pico-8 play session: mixed d-pad (fixed 12-tick cycle), after a click and taps of 🅾, ❎, 🅾+❎, 🅾 in the second before t = 0

[t = 1 s] mixed d-pad (1.2s cycle ×~1): → ← ↑ ↓ + 🅾/❎ taps, ~1s
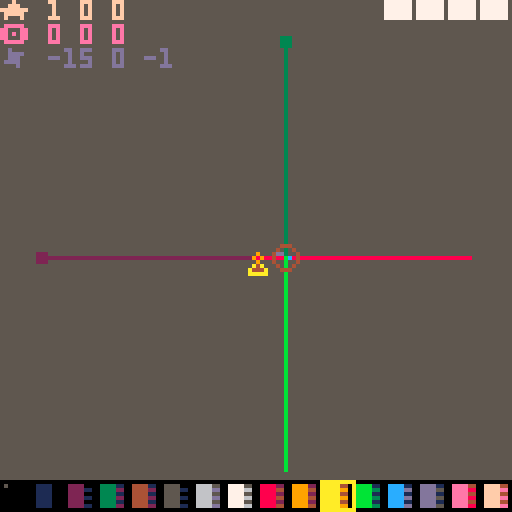
[t = 2 s] mixed d-pad (1.2s cycle ×~1): → ← ↑ ↓ + 🅾/❎ taps, ~2s
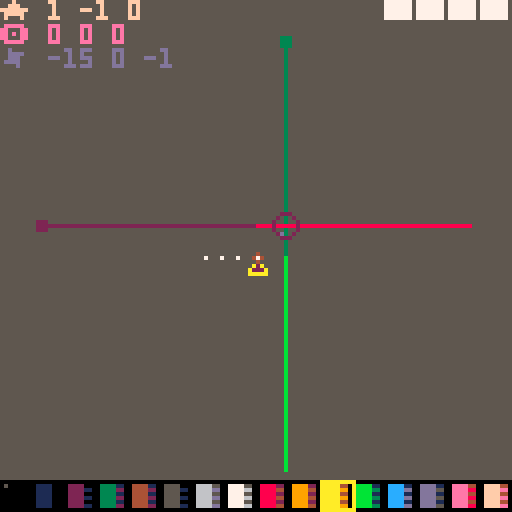
[t = 4 s] mixed d-pad (1.2s cycle ×~3): → ← ↑ ↓ + 🅾/❎ taps, ~4s
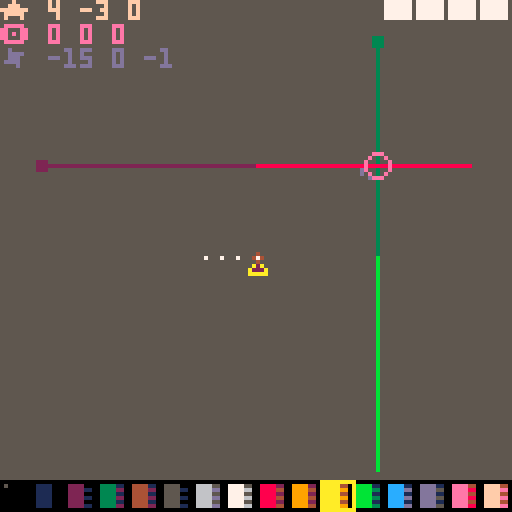
[t = 6 s] mixed d-pad (1.2s cycle ×~5): → ← ↑ ↓ + 🅾/❎ taps, ~6s
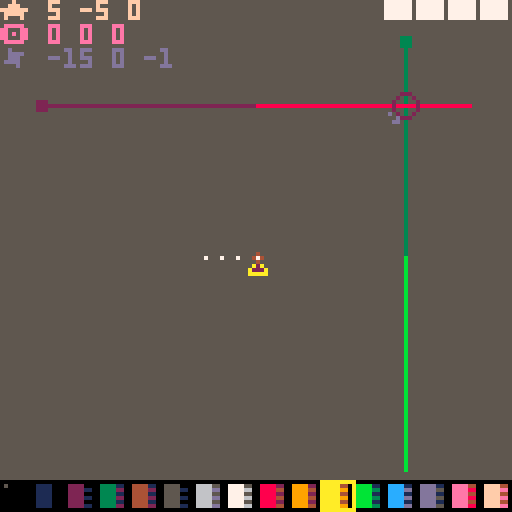

pico-8 cartridge
version 32
__lua__
--utils
function tonorm(s)
if tonum(s) then return tonum(s)
elseif s=='true' then return true
elseif s=='false' then return false
elseif s=='nil' then return nil
end
return s
end

function tohex(p,n)
p=sub(tostr(tonum(p),1),3,6)
while sub(p,1,1)=='0' do
p=sub(p,2)
end
p=join(tbfill(0,(n or 0)-#p),'')..p
return p
end


function ttoh(h,l,b)
return bor(shl(tonum(h),b),tonum(l))
end
function htot(v)
return {lshr(band(v,0xff00),8),band(v,0xff)}
end

function ttable(p)
return type(p)=='table' and p
end

function replace(s,f,r)
local a=''
while #s>0 do
local t=sub(s,1,#f)
a=a..(t~=f and sub(s,1,1) or r or '')
s=sub(s,t==f and 1+#f or 2)
end
return a
end

function htbl(ht,ri)
local t,c,k,rt,p={},0
ri,ht=ri or 0,ri and ht or replace(ht,"\n")
while ht~='' do
p,ht=sub(ht,1,1),sub(ht,2)
if p=='{' or p=='=' then
rt,ht=htbl(ht,ri+1)
if rt then
if p=='=' then
t[k]=rt[1]
else
if k then
t[k]=rt
else
add(t,rt)
end
end
end
k=nil
elseif p=='}' or p==';' then
add(t,tonorm(k))
k=nil
return t,ht
elseif p==' ' then
add(t,tonorm(k))
k=nil
else
k=(k or '')..p
end
end
add(t,tonorm(k))
return t
end

mkrs,hovk=htbl'x y w h ex ey r p'
,htbl'{x y}{x ey}{ex y}{ex ey}'
function rfmt(p)
local x,y,w,h=unpack(ttable(p) or _split(p,' ',true))
return comb(mkrs,{x,y,w,h,x+w-1,y+h-1,w/2,p})
end

function exrect(p)
local o=rfmt(p)
return cat(o,{
cont=function(x,y)
if y then
return inrng(x,o.x,o.ex) and inrng(y,o.y,o.ey)
else
return o.cont(x.x,x.y) and o.cont(x.ex,x.ey)
end
end
,hover=function(r,p)
local h
for i,v in pairs(hovk) do
h=h or o.cont(r[v[1]],r[v[2]])
end
return h or p==nil and r.hover(o,true)
end
,ud=function(p,y,w,h)
return cat(
o,rfmt((tonum(p) or not p) and {p or o.x,y or o.y,w or o.w,h or o.h} or p
))
end
,rs=function(col,f)
local c=o.cam
f=(f or rect)(o.x-c.x,o.y-c.y,o.ex-c.x,o.ey-c.y,col)
return o
end
,rf=function(col)
return o.rs(col,rectfill)
end
,cs=function(col,f)
(f or circ)(o.x+o.r-o.cam.x,o.y+o.r-o.cam.y,o.w/2,col)
return o
end
,cf=function(col)
return o.cs(col,circfill)
end
,cam={x=0,y=0}
})
end

function toc(v,p)
return flr(v/(p or 8))
end

function join(s,d)
local a=''
for i,v in pairs(s) do
a=a..v..d
end
return sub(a,1,-1-#d)
end

_split,split=split,function(str,d,dd)
if dd then
local a,str={},split(str,dd)
while str[1] do
add(a,split(deli(str,1),d))
end
return a
end
return _split(str,d or ' ',false)
end

_bc={}
function htd(b,n)
local d={}
n=n or 2
for i=1,#b,n do
add(d,tonum('0x'..(sub(b,i,i+n-1))))
end
return d
end

function slice(r,f,t)
local v={}
for i=f,t or #r do
add(v,r[i])
end
return v
end

function cat(f,s)
for k,v in pairs(s) do
if tonum(k) then
add(f,v)
else
f[k]=v
end
end
return f
end

function comb(k,p)
local a={}
for i=1,#k do
a[k[i]]=p[i]
end
return a
end

function tbfill(v,n,r)
local t={}
if r and r>0 then
n,r=r,n
end
for i=0,n-1 do
t[i]=r and tbfill(v,r) or v
end
return t
end

function ecxy(p,f)
p=ttable(p) and p.x and p or rfmt(p)
for y=p.y,p.ey do
for x=p.x,p.ex do
f(x,y,p)
end
end
end

orc=exrect'-1 -1 3 3'
function outline(t,a)
local i,j,k,l=unpack(split(a))
ecxy(orc,function(x,y)
?t,x+i,y+j,l
end)
?t,i,j,k
end

function tmap(t,f)
for i,v in pairs(t) do
t[i]=f(v,i) or t[i]
end
return t
end

function mkpal(f,t)
return comb(htd(f,1),htd(t,1))
end
function ecmkpal(v)
return tmap(v,function(v,i)
i,v=unpack(v)
return tmap(v,function(v)
return mkpal(_ENV[i],v)
end)
end)
end
function ecpalt(p)
for i,v in pairs(p) do
if v==0 then
palt(i,true)
end
end
end

function inrng(c,l,h)
return mid(c,l,h)==c
end
function amid(c,a)
return mid(c,a,-a)
end

function bmch(b,m,l)
b=band(b,m)
return l and b~=0 or b==m
end
-->8
_sck=split'nm dur prm rate cnt rm'
function scorder(fn,d,p)
local o={}
return cat(o,comb(_sck,{
fn
,tonum(d)
,p
,function(d,r,c)
local f,t=unpack(ttable(d) or split(d))
r=r or o.dur
return (t-f)/r*min(c or o.cnt,r)+f
end
,0,false
}))	
end

_scal={}
function mkscenes(keys)
local s=add(_scal,{})
return s,tmap(ttable(keys) or {keys},function(v)
local o={}
s[v]=cat(o,comb(split'ps st rm cl fi cu sh us tra ords nm',{
function(fn,d,p)
return add(o.ords,scorder(fn,d,p))
end
,function(fn,d,p)
o.cl()
return o.ps(fn,d,p)
end
,function(s)
s=s and o.fi(s) or not s and o.cu()
if s then
del(o.ords,s).rm=true
end
return s
end
,function()
local s={}
while o.ords[1] do
add(s,o.rm())
end
return s
end
,function(key)
for v in all(o.ords) do
if v.nm==key or key==v then 
return v end
end
end
,function(n)
return o.ords[n or 1]
end
,function()
local v=o.cu()
return del(o.ords,v)
end
,function(s,d,p)
p=scorder(s,d,p)
o.ords=cat({p},o.ords)
return p
end
,function(n)
local c=o.cu(n)
if c then
local n=c.cnt+1
c.cnt,c.fst,c.lst=n==0x7fff and 1 or n,n==1,inrng(c.dur,1,n)
if c.rm or c.nm and _ENV[c.nm] and _ENV[c.nm](c) or c.lst then
o.rm(c)
end
end
end
,{},v
}))
end)
end

function scenesbat(b,p)
local res={}
tmap(split(b,' ',"\n"),function(v,i)
tmap(_scal,function(o,k)
local s,m,f,d=unpack(v)
if o[s] then
add(res,o[s][m](f,d,p or {}))
end
end)
end)
return res
end
-->8
dbg_str={}
isdebug=false
function dbg(str)
add(dbg_str,str)
end

function dbg_print()
dbg_each(dbg_str,0)
dbg_str={}
end

function dbg_each(tbl)
local c=0
tmap(tbl,function(str,i)
	if ttable(str) then	dbg_each(str)
	else
 	?str,0,(i-1)*6,15-(c%16)
//		p=p+#(tostr(str)..'')+1
		c+=1
	end
end)
//return p
end

vdmpl={}
function vdmp(v,x)
local tstr=htbl([[
number=#;string=$;boolean=%;function=*;nil=!;
]])
tstr.table='{'
local p,s=true,''
if x==nil then x=0 color(6) cls()
else
s=join(tbfill(' ',x),'')
end
v=ttable(v) and v or {v}
for i,str in pairs(v) do
	if ttable(str) then
	 add(vdmpl,s..i..tstr[type(str)])
		vdmp(str,x+1)
	 add(vdmpl,s..'}')
 p=true
	else
		if p then
		add(vdmpl,s)
		end
 vdmpl[#vdmpl]=vdmpl[#vdmpl]..tstr[type(str)]..':'..tostr(str)..' '
	p=false
	end
end
if x==0 then

--?join(vdmpl,"\n")
tmap(vdmpl,function(v)
?v 
end)
stop()
end
end


-->8
--pelogen lowpoly editor
--@shiftalow/bitchunk
--ver 0.2.3
function _init()
menuitem(1,'play',function(v,i)

scenesbat[[
d st sc_d 0
k st sc_k 0
]]
end)
menuitem(2,'load',function(v,i)
scenesbat([[
d st spr_d 0
k st load_k 0
m cl
]],{t='exit form load: x',p='32 1 3 7'})
end)
menuitem(3,'save',function()
scenesbat([[
d st spr_d 0
k st save_k 0
m cl
]],{t='exit form save: x',p='32 1 13 7'})
end)
menuitem(4,'export',function(v,i)
scenesbat([[
d st spr_d 0
k st exp_k 0
m cl
]],{t='exit form export: x',p='32 1 8 7'})
end)

menuitem(5,'copy-code',function(v,i)
exportcode()
end)

btnc,btns,btrg,butrg=tbfill(0,8),{},{},{}
upsc,upscs=mkscenes(split'm k')
drsc,drscs=mkscenes(split'e d')

zoom=1
scale=1/zoom
arad=atan2(1/3,1)

vdist=4
prsp=4
xyz=htbl[[x y z]]
rada=htbl[[{1 0 0}{0 1 0}{0 0 1}]]
vfilti=2
//1 face, 2 line, 4 vertex
vfiltp=htbl[[0x1 0x7 0x2 0x4]]
vfilt=vfiltp[vfilti]
--eface=true
rolled=true
sizc=htbl[[15=3; 6=1; 1=0; 0=-1; 10=1;]]
kmap=htbl[[{-1 0} {1 0} {0 -1} {0 1}]]
wasd=htbl[[a d w s]]
view=exrect[[64 64 128 128]]
viewb=exrect[[64 64 128 128]]
rview=exrect[[0 0 128 128]]
opos=exrect[[0 0 0 0]]
orot=exrect[[0 0 0 0]]
oang=exrect[[0 0 0 0]]
oscl=exrect[[64 64 1 1]]
lpos=exrect[[-15 0 2 0]]
lpos.z=-1
view.z=64
viewb.z=64
culr=1
plgn_load({23})
btmr=vtxs
vtxs={}

genab=htbl[[x=true;y=true;z=true;]]
gedef=htbl[[x=false;y=false;z=false;]]
lsc=htbl'x{0x28 0x12}y{0x3b 0x13}z{0xdc 0x1d}'
lsci={}
tmap(lsc,function(v,i)
tmap(v,function(v)
lsci[v]=i
end)
end)

rfpt={}
rfp=tmap(split('8 9 10 11 12 13 14 15'),function(i)
local f=0
ecxy('0 0 4 4',function(x,y)
f+=shl(sget(x+i%16*8,y+toc(i%16,16)*8)~=0 and 1 or 0,12-y*4+3-x)
end)
add(rfpt,f+0.8)
return f
end)

spid=0
cvtxs={}
cvtx=0
vtxs={}
vtxsb={}
vcol=10
bgcol=5
opos.z=0
oposb=cat({},opos)
orot.z=0
orotb=cat({},orot)
oang.z=0
rview.z=0
ldps=3
vtxsl=1
vtxslb=1
vtxsll=0
vtxslf=1
dblwait=0

rothlf=32
rotful=64
scsize=128

tliw=0
llcnt=0
llpat=htbl[[
{0 3 ████}
{0 2 ░███}
{0 1 ░░██}
{0 0 ░░░█}
{3 3 █░░░}
{2 3 ██░░}
{1 3 ███░}
{1 2 ░██░}
]]
lfrom,lto,lltxt=unpack(llpat[llcnt+1])
--{2 2 ░░█░}
--{1 1 ░█░░}
--{0 0 █░░░}
--{0 1 ██░░}
--{1 2 ░██░}
--llen=4
--llst=0
--ffnc=rectfill
textured=nil
txrx=16
txry=0

floor=1

minpos=-7

mo=getmouse()
dragstart(opos,1)
dragstart(view,1)
dragstart(orot,1)
dragstart(lpos,1)


local obj={}
obj.rt=orot
obj.vt=vtxs

--clickp={}
--ecxy('-8 0 16 1',function(z)
--ecxy('-8 -8 16 16',function(x,y)
--add(clickp,{x,y,z})
--end)
--end)

cpals=0
cpalid=16
--cpalid=17
function lpal_i(i)
palx=i%16*8
paly=flr(i/16)*8
lpal=tbfill(0,16)
ecxy('0 0 2 1',function(c,r)
ecxy('0 0 4 8',function(x,y)
lpal[y+c*8]+=shl(sget(x+c*4+palx,y+paly),12-x*4)
end)
end)
end
lpal_i(cpalid)

scenesbat[[
d st def_d 0
k st edt_k 0
m st def_k 0
]]

--cubr=tbfill(6,3,3,3)
cubr=tbfill(tbfill(tbfill(6,3),3),3)
tmap(htbl[[
{{0 0 0}{0 0 0}{0 0 0}}
{{0 0 0}{0 15 0}{0 0 0}}
{{0 0 0}{0 0 0}{0 0 0}}
]],function(v,z)
tmap(v,function(v,y)
tmap(v,function(v,x)
cubr[z-1][y-1][x-1]=v
end)
end)
end)

--0:1
--1:
function def_d(o)
if not inrng(mo.x,8,120) or not inrng(mo.y,8,104) or xtzr or ytzr then
cls(lshr(lpal[bgcol],4))
clip(8,8,112,104)
rectfill(0,0,127,127,bgcol)
clip()
else
cls(bgcol)
end
local p=0

rectfill(64,64,64,64,7)
rfp,rfpt=rfpt,rfp
pal(0,lshr(lpal[bgcol],4))
textured=floor==2
objdraw(objrot({vt=btmr}))
textured=false
rfpt,rfp=rfp,rfpt
pal()

--base params
local msk=0xffff
local qv=vradq({orot.x,orot.y,orot.z},1/128)
--local qv=vradq({rview.x,rview.y,rview.z,orot.x,orot.y,orot.z},1/128)
local zr=8*64+prsp
local wz=view.z+prsp

--**draw glid**
fillp(0xcc33.8)
--clickp={x={},y={},z={}}

local c=genab.z and 13 or 6
if genab.x then
for i=max(opos.y-2,minpos),min(opos.y+2,7) do
local x=0
local y=genab.z and opos.y or i
local z=genab.z and i-opos.y+opos.z or opos.z
--line(unpack({line3(7+x,y,z,minpos+x,y,z,qv,c)},5))
end
end
if genab.y then
for i=max(opos.x-2,minpos),min(opos.x+2,7) do
local x=genab.z and opos.x or i
local y=0
local z=genab.z and i-opos.x+opos.z or opos.z
--line(unpack({line3(x,7+y,z,x,minpos+y,z,qv,c)},5))
end
end
if genab.z then
local st=genab.x and opos.x or opos.y
for i=max(st-2,minpos),min(st+2,7) do
local x=genab.x and i or opos.x
local y=genab.y and i or opos.y
local z=genab.x and 0 or 0
--line(unpack({line3(x,y,7+z,x,y,minpos+z,qv,c)},5))
end
end

local lx1={line3(7,opos.y,opos.z,0,opos.y,opos.z,qv,lsc.x[1])}
local lx2={line3(minpos,opos.y,opos.z,0,opos.y,opos.z,qv,lsc.x[2])}
local ly1={line3(opos.x,7,opos.z,opos.x,0,opos.z,qv,lsc.y[1])}
local ly2={line3(opos.x,minpos,opos.z,opos.x,0,opos.z,qv,lsc.y[2])}
local lz1={line3(opos.x,opos.y,7,opos.x,opos.y,0,qv,lsc.z[1])}
local lz2={line3(opos.x,opos.y,minpos,opos.x,opos.y,0,qv,lsc.z[2])}
local lo={line3(0,0,0,0,0,0,qv,0x100)}
local x1,y1,z1=lpos.x+64,lpos.y+64,lpos.z

local cuv=min(#vtxs,vtxsl)
--**line draw mode*
--local vs,vt=objdraw({vt=vtxs})
local vs,vt=objrot({vt=vtxs})
local pv={{x1,y1,z1,7},lo,lx2,ly2,lz2,lx1,ly1,lz1}
local filv,ctri={},{}
cvtxs={}
cvtx=0
--stop()
--vdmp(pv)
--local pv=bmch(vfilt,1)
local pv=bmch(vfilt,0)
 and cat(pv,vs)
 or {}
-- cursor(0,40)
local tcol,tcol2=toc(time()*20,4)%4*4,toc(time()*20,4)%2*4
tmap(pv,function(v,i)
v.s=v[3]
end)
quicksort(pv,1,#pv)

tmap(pv,function(v,i)

if v[4]==0x100 and bmch(vfilt,3,1) then
objdraw(vs,vt)
--objdraw(vs,vt)
--rectfill(0,20,30,40,8)
elseif v.i then
local z1=zr/(view.z-v[3]+prsp)
local x1,y1=v[1]*z1+view.x,v[2]*z1+view.y
--**vertex draw**
if inrng(mo.x,x1-2,x1+2) and inrng(mo.y,y1-2,y1+2) then
cvtx=v.i
spid=5
end

fillp()
add(cvtxs,v)
if inrng(v.i,vtxsl,vtxsl+vtxsll) then
--circfill(x1,y1,2,v.i==vtxsl and lshr(lpal[v[4]],toc(time()*20,4)%4*4) or 11)
add(filv,{x1,y1,2,lshr(lpal[v.i==vtxsl and v[4] or v[4]],tcol) or 11})
end
--if v.i==#vtxs and #vtxs>1 then
--local p=vt[v.i-1]
--local z2=zr/(view.z-p[3]+prsp)
--line(x1,y1,p[1]*z2+view.x,p[2]*z2+view.y,
--(v.i<3 or v.i%2==0) and 11 or 12)
--end
if bmch(4,vfilt,1) then
circ(x1,y1,2,v.t and 12 or lshr(lpal[v[4]],tcol2))
end
if cuv==v.i and vtxsll==0 and vtxsl>#vtxs then
ctri=vtxsl&1==0
 and {v,vt[v.i-1]}
  or {vt[v.i-1],v}
end
elseif vfilt~=0x1 and #v>8 then
if genab[lsci[v[4]]] then
fillp()
else
fillp(0x36c9.8)
end
line(unpack(v,5))
--end
if v[4]<0x20 then
rectfill(v[5]-1,v[6]-1,v[5]+1,v[6]+1,v[4])
end
fillp()
elseif vfilt~=0x1 and v[4]==7 then
--lightsource?
fillp(0xebeb.8)
line(v[1],v[2],64,64,0x7)
sspr(32,0,8,8,v[1]-3,v[2]-3,z1,z1)
fillp()
end
--pre=v
end)
fillp()
tmap(filv,function(v)
local x,y,r,c=unpack(v)
circfill(x,y,r,c)
circ(x,y,r,12)
end)
v=cubr
pfnc=circ

local q,vx,vy,vz=vrolq({0,opos.x,opos.y,opos.z},qv)
local zr=zr/(view.z-vz+prsp)

if not ctri[3] then
add(ctri,{vx,vy,vz,vcol},1)
end
if vfilt~=0x1 then
if bmch(2,vfilt,1) and ctri[3] then
--local c=min(#vtxs,vtxsl)
--local p1,p2,p3={vx,vy,vz}
--,vtxs[c]
--,vtxs[c-1]
--vdmp(ctri)
local v1,v2,v3=unpack(ctri)
local x1,y1,z1=unpack(v1)
local x2,y2,z2=unpack(v2)
local x3,y3,z3=unpack(v3)
color((x2-x1)*(y3-y1)-(x3-x1)*(y2-y1)<0 and v1[4] or lshr(lpal[v1[4]],8))
fillp(((0x36c9<<>time()*8)&0xffff)+0x.8)
--fillp(0x1248.8)
line(v3[1]*zr+view.x,v3[2]*zr+view.y,v1[1]*zr+view.x,v1[2]*zr+view.y)
tmap(ctri,function(v)
line(v[1]*zr+view.x,v[2]*zr+view.y)
end)
end
fillp()
circ(vx*zr+view.x,vy*zr+view.y,sin(time())*2+4,lshr(lpal[15],tcol))
end
rectfill(0,120,127,127,0)
for x=0,15 do
fillp()
rectfill(1+x*8,121,4+x*8,126,x)
fillp(0x0f0f)
rectfill(5+x*8,121,6+x*8,126,lshr(lpal[x],4))
end
fillp()
pset(1,121,5)
pal(7,vcol)
rect(vcol*8,120,vcol*8+8,127,lpal[vcol])
pal()
--local c=band(lpal[vcol],0xf)
--pal(mkpal('56dbc8$',(#vtxs<3 or vtxsl%2==1) and 'b0bb0'..c or '0cc0c'..c))
pal(15,lshr(lpal[vcol],tcol2+4))
pal(7,lshr(lpal[vcol],tcol2+8))
pal(14,lpal[vcol])
spr(spid,mo.x-3,mo.y-2)
local v=vtxs[vtxsl] or vtxs[vtxsl-1]
if v then
outline(v.i,join({mo.x,mo.y+5,14,15},' '))
end
pal()

--dbgs
dbg('★ '..join({opos.x,opos.y,opos.z},' '))
dbg('🅾️ '..join({flr(orot.x),flr(orot.y),flr(orot.z)},' '))
--dbg(join({orotb.x,orotb.y,orotb.z},' '))
--dbg(join({view.x,view.y,view.z},' '))
--dbg(join({dragst.x,dragst.y,dragst.z},' '))
--dbg(join({rview.x,rview.y,rview.z},' '))
dbg('✽ '..join({lpos.x,lpos.y,lpos.z},' '))
--dbg('o:'..join({orot.x,orot.y,orot.z},' '))
--dbg(stat(1))
?lltxt,96,0,7

end
function edt_k(o)
cat(genab,gedef)
local x,y
=cos(orot.y%rothlf/rothlf)>0
,cos(orot.x%rothlf/rothlf)>0
--=inrng(sgn(orot.x)*orot.x%64,-16,16)
--,inrng(sgn(orot.y)*orot.y%64,-16,16)
--genab.x=x and 1 or not y and -1
genab.x=x or not y
genab.y=y or not x and y
genab.z=not(genab.y and genab.x)
if keystate.x or keystate.c or keystate.z then
genab.x=keystate.x
genab.y=keystate.c
genab.z=keystate.z
end

--if mo.lut then
----**pick vertex**
--tmap(cvtxs,function(v)
--if inrng(mo.x,v[1]-1,v[1]+1) and inrng(mo.y,v[2]-1,v[2]+1) then
--vtxsl,vtxslb=v.i,vtxsl
--end
--end)
--end

if mo.lt then
dragstart(opos)
chold=true
elseif mo.lut then
chold=false
if vtxs[cvtx] and mo.x==mo.sx and mo.y==mo.sy then
cat(opos,comb(xyz,vtxs[cvtx]))
--vtxsl,vtxslb=cvtx,vtxsl
end
end

if keytrg.… then
--**undo pointer**
vtxsl,vtxslb=vtxslb,vtxsl
end
if mo.r and mo.lt and #vtxs>0 then
if keystate[' '] then

for i,v in pairs(vtxs) do
if vtxsl~=v.i and opos.x==v[1] and opos.y==v[2] and opos.z==v[3] then
vtxsl,vtxslb=v.i,vtxsl
break
--add(m,v.i)
end
end
else
local v=vtxs[min(vtxsl,#vtxs)]
opos.z=v[3]
opos.ud(v[1],v[2])
--vtxslb=vtxsl
vtxsl,vtxslb=#vtxs+1,vtxsl
vtxsll=0
end
end
--dbg(opos.sty)
if mo.r and mo.lt then
cat(orot,orotb)
end
if mo.l and mo.rt then
--**cancel cursor drag**
cat(opos,oposb)
chold=false
end

if not mo.r and mo.l and chold then
--**change edit color**
if mo.y>120 then
vcol=flr(min(mo.x/8,15))
chold=false
return
end

--**drag cursor**
if not keystate[' '] and mo.l then
scale=8
local p=tmap({dragdist(opos,orot)},function(v)
return mid(minpos,7,flr(v))
end)

--local p={dragdist(opos,orot)}
--tmap(xyz,function(v,i)
----local s=sgn(cos(orot[v]/128))
--s=genab[v] and del(p,p[1])+0.5 or opos[v]
----s=genab[v] and del(p,p[1])+0.5 or opos[v]
--opos[v]=mid(-8,7,flr(s))
--p=cat({},p)
--end)

opos.ud(genab.x and p[1] or opos.x,genab.y and p[2] or opos.y).z
=genab.z and (genab.y and p[3] or p[4]) or opos.z
scale=1

if opos.x+opos.y+opos.z~=oposb.x+oposb.y+oposb.z then
dblwait=12
end

end
end

if keytrg.★ then
vtxsll=-1
local svt,st,en=getsvt()
backvtxs()
vtxs[st],vtxs[en]=vtxs[en],vtxs[st]
vtxs[st].i=st
vtxs[en].i=en
--tmap(svt,function(vt)
--
--end)
end
if keytrg.█ then
--**select all vtx**
if vtxsl==#vtxs then
vtxsl,vtxslb=#vtxs+1,vtxsl
vtxsll=0
else
vtxsl,vtxslb=max(1,#vtxs),vtxsl
vtxsll=-max(#vtxs,1)+1
local v=vtxs[vtxsl]
if v then
opos.ud(v[1],v[2]).z=v[3]
end
end
end
--dbg(vtxsll)
if mo.r and keytrg['2'] or keytrg['"'] then
--** prev vtx **
		vtxsll=mid(vtxsll-1,#vtxs-vtxsl,-vtxsl)
 	vtxsl=mid(vtxsl,1,#vtxs)
elseif keytrg['2'] then
		vtxsl=max(vtxsl-1,1)
		vtxsll=0
end
if mo.r and keytrg['1'] or keytrg['!'] then
--** next vtx **
	vtxsll=mid(vtxsll+1,-vtxsl,#vtxs-vtxsl)
	vtxsl=mid(vtxsl,1,#vtxs)
--	vdmp({vtxsll,vtxsl})
elseif keytrg['1'] then
		vtxsl=min(vtxsl+1,#vtxs+1)
	 vtxsll=0
end

if mo.ldb then
--	local v={flr(opos.x),flr(opos.y),flr(opos.z),vcol}
-- vtxsb={}
--	tmap(vtxs,function(v)
--	add(vtxsb,cat({},v))
--	end)
backvtxs()
	
	if keystate.x then
		tmap(vtxs,function(v)
		v[2],v[3]=-v[3],v[2]
		end)
		return
	elseif keystate.c then
		tmap(vtxs,function(v)
		v[1],v[3]=-v[3],v[1]
		end)
		return
	elseif keystate.z then
		tmap(vtxs,function(v)
		v[1],v[2]=-v[2],v[1]
		end)
		return
	end
	
	local v={flr(opos.x),flr(opos.y),flr(opos.z),vcol}
	if keystate[' '] then
	vtxs=tmap(cat(cat(slice(vtxs,1,vtxsl),{v}),slice(vtxs,vtxsl+1)),function(v,i)
	v.i=i
--	v.p=vtxs[v.i-1]
	end)
	vtxsl+=1
	

	elseif vtxsll~=0 or vtxsl<=#vtxs then
	 local sv,st,en=getsvt()
		local ismv=v[1]~=vtxs[en][1] or v[2]~=vtxs[en][2] or v[3]~=vtxs[en][3]
	 tmap(sv,function(vt)
			ecxy('1 0 3 1',function(a)
			vt[a]+=v[a]-vtxs[en][a]
			end)
			vt[4]=ismv and vt[4] or vcol
	 end)
--		ecselvt(function(vt,st,en)
--		local ismv=v[1]~=vtxs[en][1] or v[2]~=vtxs[en][2] or v[3]~=vtxs[en][3]
--			ecxy('1 0 3 1',function(a)
--			vt[a]+=v[a]-vtxs[en][a]
--			end)
--			vt[4]=ismv and vt[4] or vcol
--		end)
	 
	else
	add(vtxs,v)

	v.i=#vtxs
--	v.p=vtxs[v.i-1]
	if v.i>1 then
end
	vtxsl,vtxslb=#vtxs+1,vtxsl
	vtxslf=vtxsl
	end
end
if mo.rdb then
--vtxsb={}
--tmap(vtxs,function(v)
--add(vtxsb,cat({},v))
--end)
backvtxs()

	if keystate[' '] then
	vtxs[vtxsl]=nil
	vtxsl=max(1,vtxsl-1)
	else
	del(vtxs,vtxs[vtxsl<#vtxs+1 and vtxsl or #vtxs])
	vtxs=cat({},vtxs)
	vtxsl,vtxslb=#vtxs+1,vtxsl
	vtxsll=0
	end
	tmap(vtxs,function(v,i)
	v.i=i
--	v.p=vtxs[v.i-1]
	end)
end
--cpals=(cpals+1)%3
--lpal_i(cpalid+cpals)

end

end
function def_k(o)
--input key as view control
oscl.w=1
oscl.h=1
--if o.fst then
--end

if keystate['9'] then
tliw+=0.01
elseif keystate['0'] then
tliw-=0.01
end

if not keystate.█ then
tmap(kmap,function(v,i)
if btnp(i-1) then
opos.x+=kmap[i][1]
opos.y+=kmap[i][2]
end
end)
opos.z-=(keytrg['['] and 1 or keytrg[']'] and -1 or 0)

end

spid=0

if mo.lt then
dragstart(view)
chold=true
elseif mo.lut then
chold=false
--**[cancel] drag cursor**
cat(oposb,opos)

end


--if mo.lt then
--dragstart(opos)
--dragstart(view)
--chold=true
--elseif mo.lut then
--chold=false
--end

if keystate[' '] and mo.l then
--**drag view**
--sss+=1.01
--spid=1
--local x,y=dragrot(view,{x=0,y=0,z=0})
local x,y=dragdist(view,{x=0,y=0,z=0})
view.ud(x,y)
else
--opos cursor control
end
dblwait=max(0,dblwait-1)

--local xr,yr=not inrng(mo.x,8,120),not inrng(mo.y,8,104)
--xtzr=(xtzr and not yr) or xr
--ytzr=(ytzr and not yr) or yr

if mo.rt then
xtzr,ytzr=not inrng(mo.x,8,120),not inrng(mo.y,8,104)
chold=true
cat(viewb,view)
if mo.y>120 then
bgcol=flr(min(mo.x/8,15))
chold=false
return
end

elseif mo.rut then
cat(orotb,orot)
end

if mo.r and chold then

--**rotate view**
rolled=true
spid=2
dragstart(orot)
dragstart(rview)
local y,x,zy,zx=dragrot(orot,{x=0,y=0,z=0})
--local x,y,zx,zy=dragrot(orot,{x=0,y=0,z=0})
--z=orot.z
local z=orot.z
if ytzr then
spid=3
z=zy
y=orot.y
end
if xtzr then
spid=3
z=zx
x=orot.x
end

if keystate[' '] then
--**rot z and fix rot x-y **
local zr=64/view.z
--local qv=vradq({opos.x*8,opos.y*8,opos.z*8},1/rotful)
--local q,x1,y1,z1=vrolq({0,view.x-64,view.y-64,view.z-64},qv)
local x,y=dragrot(rview,{x=0,y=0,z=0})

--lpos.ud(x,y)
rview.ud(x,y)


end
--**rot view with one axis 
if keystate.x then
x,y,z=y,orot.y,orot.z
end
if keystate.c then
x,y,z=orot.x,y,orot.z
end
if keystate.z then
x,y,z=orot.x,orot.y,x+y
end

if mo.l then

elseif not keystate[' '] then
orot.z=amid(z,32)
orot.ud(amid(x,32),amid(y,32))
end



--orot.ud(inrng(x,128,-128) and x or -sgn(x)*128
--,inrng(y,128,-128) and y or -sgn(y)*128)

--end
else
ytzr=false
xtzr=false
end

if mo.mt then
vcol=vtxs[vtxsl] and vtxs[vtxsl][4] or vcol
dragstart(lpos)
end

if mo.m then
local x,y=dragdist(lpos,{x=0,y=0,z=0})
if keystate[' '] then
lpos.z-=mo.w*2
lpos.z=x+y
else
lpos.ud(x,y)
end
end

if not mo.m then
if keystate[' '] then
spid=1

--mo.ldb=false
--mo.rdb=false
--dbg(mo.ldb)
view.z-=mo.w*4
else
--vcol=(vcol+16+mo.w)%16
opos.z=mid(opos.z+amid(mo.w,1),minpos,7)
--orot.z-=mo.w*2
end
end

if keystate['0'] then
chold=false
if mo.r then

orot.ud(0,0).z=0
rview.ud(0,0).z=0
elseif mo.l then
opos.ud(0,0).z=0
oposb.ud(0,0).z=0
elseif keystate[' '] then
view.ud(64,64).z=64
elseif mo.m then
lpos.ud(1,-5).z=-1
else
end
end

if keytrg.▥ then
vtxs,vtxsb=vtxsb,vtxs
end

if keytrg["\t"] then
vfilti=vfilti%#vfiltp+1
vfilt=vfiltp[vfilti]
--eface=not eface
end
if mo.mdb then
if keystate[' '] then
llcnt=llcnt+#llpat-1&0x7
else
llcnt=llcnt+1&0x7
end
lfrom,lto,lltxt=unpack(llpat[llcnt+1])

--obj.rt=orot
--obj.vt=vtxs

end
function sc_d(o)
cls(bgcol)
orot.y+=0.5
objdraw(objrot({vt=vtxs}))
--?lltxt,96,0,7
end
function sc_k(o)
if o.fst then
oscl.w=1
oscl.h=1
end
--oscl.w=8
--oscl.h=8

--oscl.w=1+(mo.x-mo.sx)/128*8
--oscl.h=1+(mo.y-mo.sy)/128*8

if not keystate.█ then
tmap(kmap,function(v,i)
if btn(i-1) or btn(i-1,1) then
view.x-=kmap[i][1]
view.y-=kmap[i][2]
end
end)
end
if keystate.x then
scenesbat[[
d st def_d 0
k st edt_k 0
]]
return 1
end
end
function spr_d(o)
cls()
spr(0,0,0,16,16)
if keystate.z then
rectfill(0,0,127,7,1)
end
outline(o.prm.t,o.prm.p)
fillp(0xcc33)
local r=o.prm.ra or o.prm.r or {}
tmap(r.x and {r} or r,function(r,i)
r.rs(0x16)
outline(i,r.x..' '..r.y..' 0 7')
end)
fillp()
if(o.prm.cr)o.prm.cr.rs(7)

end
function exp_k(o)
if o.fst then
keytrg["\r"]=false
o.prm.ra={}
end
local i=mo.lt and #o.prm.ra+1 or #o.prm.ra
local c,s=selcell(o.prm)
o.prm.ra[i]=s or o.prm.ra[i]
del(o.prm.ra,mo.rt and o.prm.ra[#o.prm.ra])
--o.prm.r=mo.rt and {} or o.prm.r
--o.prm.cr=c or o.prm.cr

if keytrg.z then
local objs={}
tmap(o.prm.ra or {},function(r)
local ids={}
ecxy({toc(r.x),toc(r.y),toc(r.w),toc(r.h)},function(x,y)
add(ids,x+y*16)
end)
local g='--'..getgfx(r)
add(objs,g.."\n{"..join(ids,',')..'}')
end)
local u=[[
function _update()
cls()
plgn_render(1,{64,64,64},{time()*4,time()*4,time()*4},{1,1,1})
end
]]
printh("plgn_load({\n"..join(objs,",\n").."\n})\n"..u,'@clip')
--o.prm.r={}
end

if keystate.x then
scenesbat[[
d st def_d 0
k st edt_k 0
m st def_k 0
]]
return 1
end
end
function save_k(o)
if o.fst then
keytrg["\r"]=false
end
--local r=o.prm.cr

local c,s=selcell(o.prm)
--o.prm.r=s or o.prm.r
--o.prm.cr=c or o.prm.cr

if o.prm.r then
if keytrg["\r"] or keytrg.z then
poke(0x5f30,1)
local st=0x40*32
local ids={}
--local r=o.prm.r
local r=o.prm.r
ecxy({toc(r.x),toc(r.y),toc(r.w),toc(r.h)},function(x,y)
add(ids,x+y*16)
end)

local sec,seci=0,1
tmap(vtxs,function(v,i)
if ids[1] then
poke2
(ids[1]%16*4+toc(ids[1],16)*8*0x40
+(i-1)%2*2+toc((i-1)%16,2)*0x40
,bor((v[1]+8)+(v[2]+8)*16+(v[3]+8)*256,shl(v[4],12))
)
sec+=1
if sec==16 then
ids=slice(ids,2)
sec=0
end
end
end)
cstore(0,0,0x2000)

end
end
if keystate.x then
scenesbat[[
d st def_d 0
k st edt_k 0
m st def_k 0
]]
return 1
end
end
function load_k(o)
if o.fst then
--keytrg["\r"]=false
end
local c,s=selcell(o.prm)
--o.prm.r=s or o.prm.r
--o.prm.cr=c or o.prm.cr
if o.prm.r then
if keytrg["\r"] or keytrg.z then
poke(0x5f30,1)
local ids={}
local r=o.prm.r
r.ud(toc(r.x),toc(r.y),toc(r.w),toc(r.h))

ecxy({r.x,r.y,r.w,r.h},function(x,y)
add(ids,x+y*16)
end)


plgn_load(ids)
scenesbat[[
d st def_d 0
k st edt_k 0
m st def_k 0
]]
return 1
end
end
if keystate.x then
scenesbat[[
d st def_d 0
k st edt_k 0
m st def_k 0
]]
return 1
end
end



end
function _update60()
tmap(btnc,function(v,i)
btns[i]=btn(i)
v=btn(i) and v+1 or 0
butrg[i]=v<btnc[i]
btnc[i]=v
btrg[i]=v==1
end)
tl,tr,tu,td,tz,tx,te=unpack(btrg,0)
mo=getmouse()
updatekey()
--presskey=getkey()
--panholdck()
--dbg(panhold[' '])

tmap(upscs,function(v)
upsc[v].tra()
end)
end
function _draw()
tmap(drscs,function(v)
drsc[v].tra()
end)
--dbg(stat(1))
isdebug=true
--dbg(bmch(vfilt,3,1))
--dbg(vtxsl)
--dbg(vcol)
--dbg(llcnt)
dbg_print()
end

-->8
--control
mousestate,mousebtns,moky=unpack(htbl([[
{l=0;r=0;m=0;stx=0;sty=0;x=0;y=0;lh=0;rh=0;mh=0;}
{m r l}
{x y l r m w sx sy lh rh mh}
]]))

poke(0x5f2d,1)
function getmouse()
local mb=stat(34)
local mst=mousestate
local mo=comb(moky,
{stat(32)
,stat(33)
,band(mb,1)>0
,band(mb,2)>0
,band(mb,4)>0
,stat(36)
,mst.stx
,mst.sty
,mst.hl
,mst.hr
,mst.hm
})

function ambtn()
return mo.lt or mo.rt or mo.mt
end

tmap(mousebtns,function(k)
local ut,t,h=k..'ut',k..'t',k..'h'
if mo[k] then 
mst[k]+=1
mo[ut]=false
else
mo[ut]=mst[k]>0
mst[k]=0
end
mo[t]=mst[k]==1

mo[k..'db']=mo[t] and mst[h]>0
mst[h]=max(0,mst[h]-1)
if mo[t] then
mst[h]=mo[k..'db'] and 0 or 12
end

end)

if ambtn() then
mst.stx,mst.sty=mo.x,mo.y
end

mo.sx,mo.sy=mst.stx,mst.sty

mo.mv=(mo.x~=mst.x) or (mo.y~=mst.y)
mst.x,mst.y=mo.x,mo.y

return mo
end
dragst=htbl[[x=0;y=0;z=0;]]
function dragstart(vw,f)
if ambtn() or f then
vw.stx,vw.sty,vw.stz=vw.x,vw.y,vw.z
--local qv=vradq({orot.x,orot.y,orot.z},1/rotful)
--vw.stq,vw.stx,vw.sty,vw.stz=vrolq({0,vw.x,vw.y,vw.z},qv)
end
end

function dragrot(vw,rv)
--local qx,qy,qz=vradq({x=rv.x,y=rv.y,z=rv.z},1/rotful,rx,ry,rz)
local qv=vradq({rv.x,rv.y,rv.z},1/rotful)
local x,y,zx,zy=mo.x-mo.sx,mo.y-mo.sy,mo.x-mo.sx,mo.y-mo.sy
local q,x,y,zx=vrolq({0,x,y,zx},qv)
return
-- x/scsize*rotful+dragst.y
--,y/scsize*rotful+dragst.x
--,zx/scsize*rotful+dragst.z
--,zy/scsize*rotful+dragst.z
 x/scsize*rotful+vw.sty
,y/scsize*rotful+vw.stx
,zx/scsize*rotful+vw.stz
,zy/scsize*rotful+vw.stz
end

function dragdist(vw,rv)

local qv=vradq({rv.x,rv.y,rv.z},1/scsize)
local x,y,zx,zy=mo.x-mo.sx,mo.y-mo.sy
,mo.x-mo.sx
,mo.y-mo.sy
--,genab.y and mo.x-mo.sx or 0
--,genab.x and mo.y-mo.sy or 0
--local q,x,y,zx=vrolq({0,x,y,zx},qv)
--local q,x,y,zx=vrolq({0,genab.x and x or zx,genab.y and y or zy,zx},qv)

return
 x/scale+vw.stx
,y/scale+vw.sty

-- x/scale+(genab.x and vw.stx or vw.stz)
--,y/scale+(genab.y and vw.sty or vw.stz)
,zx/scale+vw.stz
,zy/scale+vw.stz

-- x/scale*rvrsa('x')+(genab.x and vw.stx or vw.stz)
--,y/scale*rvrsa('y')+(genab.y and vw.sty or vw.stz)
end
function rvrsa(a)
return sgn((a=='y' and cos or sin)((orot[a]-16)/scsize))
end

--btnstat={}
function statkeys()
local k={}
local i=0
while stat(30) do
k[stat(31)..'']=true
i+=1
end
return k
end


function updatekey()
--btnstat=statkeys()
local s=tmap(statkeys(),function(v,i)
presskey[i]=v
end)
--tmap(cat(presskey,btnstat),function(v,i)
tmap(presskey,function(v,i)
--local s=statkeys()
--tmap(s,function(v,i)
--presskey[i]=v
keytrg[i]=s[i]
panholdck(s,i)
end)
end
function getkey()
return presskey
end

presskey=''
presskey={}
panhold=0
panhold={}
keystate={}
keytrg={}


function panholdck(s,k)
k=k or ''
panhold[k]=panhold[k] or 0
panhold[k]+=min(1,panhold[k])

if s[k] then
--if s[k] then
 keystate[k]=true
 panhold[k]=panhold[k]>1 and 28 or 1
elseif panhold[k]>31 then
 keystate[k]=false
 panhold[k]=0
end
--dbg(panhold[k])
end

function selcell(prm)
--mx=17
local cr,sr=exrect'0 0 8 8'
cr.ud(toc(mo.x)*8,toc(mo.y)*8)
if mo.l then
local x,y=toc(mo.sx)*8,toc(mo.sy)*8
local reqn=toc(mx or 32767,16)+1
local w,h
=max(8,toc(mo.x+8)*8-x)
,max(8,toc(mo.y+8)*8-y)
--dbg(toc(reqn*8,h+8)*8)
--dbg(reqn)
--o.prm.r.ud(r.x,r.y
sr=exrect'0 0 0 0'.ud(x,y
--w h*w
,mid(8,w,toc(reqn*8,h)*8)
,mid(8,h,toc(reqn*8,w)*8))
--,mid(8,w,toc(reqn,toc(h+8))*8)
--,mid(8,h,toc(reqn,toc(w+8))*8))
end

prm.r=sr or prm.r
prm.cr=cr or prm.cr

return cr,sr
end


--function ecselvt(f)
-- local st=max(1,min(vtxsl+vtxsll,vtxsl))
-- local en=min(#vtxs,max(vtxsl+vtxsll,vtxsl))
--	for i=st,en do
--	f(vtxs[i],st,en)
--	end
--end

function getsvt()
local st,en,s
=max(1,min(min(vtxsl,#vtxs)+vtxsll,vtxsl))
,min(#vtxs,max(vtxsl+vtxsll,vtxsl))
,{}
for i=st,en do
add(s,vtxs[i])
end
return s,st,en
end

function backvtxs()
vtxsb={}
tmap(vtxs,function(v)
add(vtxsb,cat({},v))
end)
end
-->8
--draw code

function line3(x1,y1,z1,x2,y2,z2,qv,c,f)
local q,x1,y1,z1=vrolq({0,x1,y1,z1},qv)
local q,x2,y2,z2=vrolq({0,x2,y2,z2},qv)
local zr=64*8+prsp
local zl1=zr/(view.z-z1+prsp)
local zl2=zr/(view.z-z2+prsp)
local xl1,yl1,xl2,yl2=x1*zl1+view.x,y1*zl1+view.y,x2*zl2+view.x,y2*zl2+view.y
--if bmch(vfilt,2) then
--f=f or line
--f(x1,y1,x2,y2,c)
--end
--return x2,y2,z2,c
return x1,y1,z1,c,xl1,yl1,xl2,yl2,c
end

--todo apply to globalview localview
function vradq(v,s)
--return {radq(1*s,{rview.x*s,rview.y*s,rview.z*s})}
--return tmap(cat(v,{rview.x,rview.y,rview.z}),function(a,i)
return tmap(v,function(a,i)
i=(i-1)%3+1
return radq(a*s,normalize(rada[i][1],rada[i][2],rada[i][3]))
--return radq(a*s,{normalize(rada[i],1)})
end)

end

function vrolq(v,q)
--local rx,ry,rz=vradq(orotb,1/128)
local v1,v2,v3,v4=v[1],v[2],v[3],v[4]
for i,r in pairs(q) do
v1,v2,v3,v4=rolq(r[1],r[2],r[3],r[4],v1,v2,v3,v4)
end
return v1,v2,v3,v4
end

function getgfx(r)
local p=''
ecxy({r.x,r.y,r.w,r.h},function(x,y)
p=p..tohex(sget(x,y))
end)
return "[gfx]"..join({tohex(r.w,2),tohex(r.h,2),p},'').."[/gfx]"
end

function plgn_load(ids)
local ts={}
tmap(ids,function(v,i)
local l,t=v%16*8,toc(v,16)*8
ecxy('0 0 2 8',function(x,y)
--if peek2(l/2+(t+y)*0x40+x*2)~=0 then
x=x*4+l
y+=t
if sget(x,y)~=0 then
add(ts,{
sget(x,y)-8
,sget(x+1,y)-8
,sget(x+2,y)-8
,sget(x+3,y)
,i=#ts+1
--,p=ts[#ts]
})
else
end
end)
end)
vtxs=#ts>0 and ts or vtxs
end

function exportcode()
printh([[
--generated by pelogen
--@shiftalow/bitchunk

--**color palette for light**--
]]..getgfx(exrect({palx,paly,8,8}))..
[[

--**cut & paste to sprite sheet**--
cpalid=--sprite id as a color palette

]]
..[[rfp={]]..join(tmap(rfp,function(v)return '0x'..tohex(v)end),',')..[[}
function plgn_load(r)
lpos={normalize({1,-5,-1},1)}
vtxs={}
prspx=4
prspy=4
prspz=4
culr=1
rothlf=32
rotful=64
palx=cpalid%16*8
paly=flr(cpalid/16)*8
--xyz=split('x y z')
rada={{0,1,0},{1,0,0},{0,0,1}}
lpal={0,0,0,0,0,0,0,0,0,0,0,0,0,0,0}
lpal[0]=0
for c=0,1 do
for y=0,7 do
for x=0,3 do
lpal[y+c*8]+=shl(sget(x+c*4+palx,y+paly),12-x*4)
end
end
end
cls()
objl={}
for i,ids in pairs(r) do
local ts={}
for i,v in pairs(ids) do
local l,t=v%16*8,flr(v/16)*8
for y=0,7 do
y+=t
for x=0,1 do
x=x*4+l
if sget(x,y)~=0 then
add(ts,{
sget(x,y)-8
,sget(x+1,y)-8
,sget(x+2,y)-8
,sget(x+3,y)
,i=#ts+1
})
end
end
end
end
objl[i]=ts
end
return objl
end

--quaternion
function radq(r,v)
local s=sin(r/2)
return {cos(r/2),v[1]*s,v[2]*s,v[3]*s}
end

function qprd(r1,r2,r3,r4,q1,q2,q3,q4)
return
 q1*r1-q2*r2-q3*r3-q4*r4
,q1*r2+q2*r1+q3*r4-q4*r3
,q1*r3+q3*r1+q4*r2-q2*r4
,q1*r4+q4*r1+q2*r3-q3*r2
end

function rolq(r1,r2,r3,r4,q1,q2,q3,q4)
return qprd(r1,-r2,-r3,-r4,qprd(q1,q2,q3,q4,r1,r2,r3,r4))
end
--function rtfp(r)
--return rfp[mid(1,8,flr(r*100)-8)]
--end
function light(c,r)
local s=mid(r*3,0,3)
return band(lshr(c,flr(s)*4),0xff),rfp[mid(1,8,flr(band(s,0x.ffff)*7)+1)]
end
function dot(v1,v2)
	return v1[1]*v2[1]+v1[2]*v2[2]+v1[3]*v2[3]
end
function cross(v1,v2)
return {v1[2]*v2[3]-v1[3]*v2[2],v1[3]*v2[1]-v1[1]*v2[3],v1[1]*v2[2]-v1[2]*v2[1]}
end
function normalize(v,s)
local l=s/sqrt(v[1]*v[1]+v[2]*v[2]+v[3]*v[3])
return v[1]*l,v[2]*l,v[3]*l
end


gvtx={}
//**
//* m:int model_id
//* v:vecter pos
//* r:vectrr rot
//**/
function plgn_render(m,v,r,s)
local zr=8*64+prspx
local vt={}
local tr={}
local vs={}
local wx,wy,wz=v[1],v[2],v[3]
local r={r[1],r[2],r[3]}
local ra=1/rotful

local q={}
for i,v in pairs(r) do
add(q,radq(v*ra,rada[i]))
end
--local vs=gvtx[o.t] or {}
local vs={}

if #vs==0 then
for i,v in pairs(objl[m]) do
local v1,v2,v3,v4=0,v[1],v[2],v[3]
for i,r in pairs(q) do
v1,v2,v3,v4=rolq(r[1],r[2],r[3],r[4],v1,v2,v3,v4)
end
v={
v2*s[1]
,v3*s[2]
,v4*s[3],v[4]
,i=i
}
vt[v.i]=v
add(vs,v)
end
for i,v in pairs(vs) do
v.s=i>2 and v[3]+vs[i-1][3]+vs[i-2][3] or 0
end
quicksort(vs,1,#vs)
for i,v in pairs(vs) do
	if v.i>2 then
	local c=v[4]
	local v1,v2,v3
		if band(v.i,1)==1 then
		v1,v2,v3=vt[v.i-2],vt[v.i-1],v
		else
		v1,v2,v3=v,vt[v.i-1],vt[v.i-2]
		end
	
	local x1,y1,z1=v1[1],v1[2],v1[3]
	local x2,y2,z2=v2[1],v2[2],v2[3]
	local x3,y3,z3=v3[1],v3[2],v3[3]
	local c,fp=light(
	lpal[c]
	,dot
	(lpos
	,{normalize(cross({normalize({x1-x3,y1-y3,z1-z3},1)},{normalize({x2-x3,y2-y3,z2-z3},1)}),1)}
	))
	
	local cull=((x2-x1)*(y3-y1)-(x3-x1)*(y2-y1)<=0 and culr or bnot(culr))>0
	vs[i]={x1,y1,z1,x2,y2,z2,x3,y3,z3,c,fp,cull}
	end
end
	gvtx[m]=vs
end--not same obj

for i,v in pairs(vs) do

if v[11] and v[12] then
local z1,z2,z3
=zr/(wz-v[3]+prspx)
,zr/(wz-v[6]+prspy)
,zr/(wz-v[9]+prspz)
pelogen_tri
({v[1]*z1+wx,v[2]*z1+wy}
,{v[4]*z2+wx,v[5]*z2+wy}
,{v[7]*z3+wx,v[8]*z3+wy}
,v[10],v[11])
end
end
return vs
end

--sort
function vtopsort(v1,v2,v3)
if(v1[2]<v2[2]) v1,v2=v2,v1
if(v2[2]<v3[2]) v2,v3=v3,v2
if(v3[2]<v1[2]) v3,v1=v1,v3
return v1[1],v1[2],v1[3]
end

function quicksort(v,s,e)
local i,p
if(s>=e)return
p=s

for i=s+1,e do
if v[i].s<v[s].s then
p+=1
v[p],v[i]=v[i],v[p]
end
end
v[s],v[p]=v[p],v[s]

quicksort(v,s,p-1)
quicksort(v,p+1,e)
end

--trifill
--@shiftalow/bitchunk
function pelogen_tri(v1,v2,v3,col,fp)
color(col)
fillp(fp)
if(v1[2]>v2[2]) v1,v2=v2,v1
if(v1[2]>v3[2]) v1,v3=v3,v1
if(v2[2]>v3[2]) v3,v2=v2,v3
local l,c,r,t,m,b=v1[1],v2[1],v3[1],flr(v1[2]),flr(v2[2]),v3[2]
local i,j,k=(c-l)/(m-t),(r-l)/(b-t),(r-c)/(b-m)
r=l
for t=t,m-1 do
rectfill(l,t,r,t)
r+=j
l+=i
end
for m=m,b-1 do
rectfill(c,m,r,m)
r+=j
c+=k
end
end
]],"@clip")
end
-->8
--for 3d render

--sort	
function quicksort(v,s,e)
if(s>=e)return
local p=s
for i=s+1,e do
if v[i].s<v[s].s then
p+=1
v[p],v[i]=v[i],v[p]
end
end
v[s],v[p]=v[p],v[s]
quicksort(v,s,p-1)
quicksort(v,p+1,e)
end

--quaternion
function radq(r,v)
--r (rad) rotation
--with vector v as the rotation axis
local s=sin(r)
return {cos(r),v[1]*s,v[2]*s,v[3]*s}
end


function qprd(r1,r2,r3,r4,q1,q2,q3,q4)
return
 q1*r1-q2*r2-q3*r3-q4*r4
,q1*r2+q2*r1+q3*r4-q4*r3
,q1*r3+q3*r1+q4*r2-q2*r4
,q1*r4+q4*r1+q2*r3-q3*r2
end
function rolq(r1,r2,r3,r4,q1,q2,q3,q4)
return qprd(r1,-r2,-r3,-r4,qprd(q1,q2,q3,q4,r1,r2,r3,r4))
end
--function rtfp(r)
--return rfp[mid(1,8,flr(r*100)-8)]
--end
function light(c,r)
local s=mid(r*4,lfrom,lto)
return c>>>flr(s)*4&0xff,rfp[mid(1,8,flr((s&0x.ffff)*7)+1)]
--return band(lshr(c,flr(s)*4),0xff),rfp[mid(1,8,flr(band(s,0x.ffff)*7)+1)]
end

function dot(v1,v2)
	return v1[1]*v2[1]+v1[2]*v2[2]+v1[3]*v2[3]
end

function cross(v1,v2)
return v1[2]*v2[3]-v1[3]*v2[2],v1[3]*v2[1]-v1[1]*v2[3],v1[1]*v2[2]-v1[2]*v2[1]
end
--
--function normalize(v,s)
--local l=s/sqrt(v[1]*v[1]+v[2]*v[2]+v[3]*v[3])
--return {v[1]*l,v[2]*l,v[3]*l}
--end
function normalize(x,y,z)
local l=1/sqrt(x*x+y*y+z*z)
return {x*l,y*l,z*l}
end

--function cull(x1,y1,x2,y2,x3,y3,i)
--return (x2-x1)*(y3-y1)-(x3-x1)*(y2-y1)<0 and i or bnot(i)
--end

function objrot(o)
--local zr=64/view.z
local zr=1
local vt={}
local tr={}
local vs={}
--local qv=vradq({orot.x,orot.y,orot.z,rview.x,rview.y,rview.z},1/128)
local qv=vradq({orot.x,orot.y,orot.z},1/128)
local vtx=o.vt
local orot=o.rt
vs=tmap(cat({},vtx),function(v,i)
local q,vx,vy,vz=vrolq({0,v[1],v[2],v[3]},qv)

v=cat({},{
vx*zr*oscl.w
,vy*zr*oscl.h
,vz*zr,v[4]
,i=i
})
vt[v.i]=v
return v
end)

--return vs,vt
return vs,vt
end
--function objdraw(o)
function objdraw(vs,vt)
tmap(rolled and vs or {},function(v,i)
v.s=i>2 and v[3]+vs[i-1][3]+vs[i-2][3] or v[3]
--v.s=v[3]
end)
quicksort(vs,1,#vs)
--local lp={normalize({lpos.x,lpos.y,lpos.z},1)}
--local lp={normalize({lpos.x,lpos.y,lpos.z},1)}
local lp=normalize(lpos.x,lpos.y,lpos.z)
local sl=vtxsl
local zr=1
local vi,pr,pl=view,prsp,lpal
local tcol=toc(time()*20,4)%4*4
--local tcol2=toc(time()*20,4)%2*4
--stop(join({lp,lp2,lp3},' '))
--tmap(vs,function(v,i)
--for i,v in pairs(vs) do
for i=1,#vs do 
v=vs[i]
if v.i>2 then
--local c=v[4]
local v1,v2,v3=v,vt[v.i-1],vt[v.i-2]
if v.i&1==1 then
v1,v3=v3,v1
--v1,v2,v3=vt[v.i-2],vt[v.i-1],v
end
--vdmp(pl)
local x1,y1,z1=v1[1],v1[2],v1[3]
local x2,y2,z2=v2[1],v2[2],v2[3]
local x3,y3,z3=v3[1],v3[2],v3[3]
local c,fp
if sl==v.i then
c,fp=unpack({pl[v[4]]>>>tcol,0})
else
c,fp=light(
pl[v[4]]
,dot(
lp
,normalize(cross(
normalize(x1-x3,y1-y3,z1-z3)
,normalize(x2-x3,y2-y3,z2-z3)
))
))
end
--local c,fp=unpack({v[4],0})

--,{normalize(
--cross(
--{normalize({x1-x3,y1-y3,z1-z3},1)}
--,{normalize({x2-x3,y2-y3,z2-z3},1)}
--),1)}
--))

--local cull=((x2-x1)*(y3-y1)-(x3-x1)*(y2-y1)<0 and culr or ~culr)>0
local cull=(x2-x1)*(y3-y1)-(x3-x1)*(y2-y1)<0
if cull then
if fp then
zr=8*64+pr
local z1,z2,z3
=zr/(vi.z-z1+pr)
,zr/(vi.z-z2+pr)
,zr/(vi.z-z3+pr)
if bmch(vfilt,1) then
pelogen_tri
(x1*z1+vi.x
,y1*z1+vi.y
,x2*z2+vi.x
,y2*z2+vi.y
,x3*z3+vi.x
,y3*z3+vi.y
,c,fp)
else
line(x1*z1+vi.x
,y1*z1+vi.y
,x2*z2+vi.x
,y2*z2+vi.y,c)
line(x3*z3+vi.x
,y3*z3+vi.y)
line(x1*z1+vi.x
,y1*z1+vi.y)
end
end
end
end
end


end
-->8
--trifill

--function pelogen_sort(v1,v2,v3,v)
--if(v1[v]>v2[v]) v1,v2=v2,v1
--if(v1[v]>v3[v]) v1,v3=v3,v1
--if(v2[v]>v3[v]) v3,v2=v2,v3
--return flr(v1[1]),flr(v2[1]),v3[1],flr(v1[2]),flr(v2[2]),v3[2]
--end
----function pelogen_tri(v1,v2,v3,col,fp)
--function pelogen_tri(v1,v2,v3,col)
--color(col)
----fillp(fp)
--
----local f=textured and tline or rect
--local l,c,r,t,m,b=pelogen_sort(v1,v2,v3,2)
--if abs(r-l)>abs(b-t) then
--v1,v2,v3=l,t,0
--
--local j=(r-l)/(b-t)
--while t~=b do
--local i=(c-l)/(m-t)
--if(t<0) t,l,v1,v3=0,l-i*t,v1-j*(t-v3),m
--for t=t,min(m-1,127) do
--rectfill(l,t,v1,t)
--l+=i
--v1+=j
--end
--c,l,t,m=r,c,m,b
--end
--else
--l,c,r,t,m,b=pelogen_sort(v1,v2,v3,1)
--v1,v2,v3=l,t,0
--local j=(b-t)/(r-l)
--while l~=r do
--local i=(m-t)/(c-l)
--if(l<0) l,t,v2,v3=0,t-i*l,v2-j*(l-v3),c
--for l=l,min(c-1,127) do
--rectfill(l,t,l,v2)
--t+=i
--v2+=j
--end
--m,t,l,c=b,m,c,r
--end
--end
--end

--function pelogen_tri_178(v1,v2,v3,col)
function pelogen_tri(l,t,c,m,r,b,col,f)
color(col)
fillp(f)
if(t>m) l,t,c,m=c,m,l,t
if(t>b) l,t,r,b=r,b,l,t
if(m>b) c,m,r,b=r,b,c,m
local i,j,k,r=(c-l)/(m-t),(r-l)/(b-t),(r-c)/(b-m),l
while t~=b do
for t=ceil(t),min(flr(m),127) do
rectfill(l,t,r,t)
r+=j
l+=i
end
l,t,m,i=c,m,b,k
end

end

--function pelogen_tri_152(v1,v2,v3,col)
--color(col)
--if(v1[2]>v2[2]) v1,v2=v2,v1
--if(v1[2]>v3[2]) v1,v3=v3,v1
--if(v2[2]>v3[2]) v3,v2=v2,v3
--local l,c,r,t,m,b=v1[1],v2[1],v3[1],flr(v1[2]),flr(v2[2]),v3[2]
--
--local i,j,k=(c-l)/(m-t),(r-l)/(b-t),(r-c)/(b-m)
--r=l
--while t~=b do
--for t=t,min(m-1,127) do
--rectfill(l,t,r,t)
--r+=j
--l+=i
--end
--l,t,m,i=c,m,b,k
--end
--end

--function pelogen_tri_172(v1,v2,v3,col)
--function pelogen_tri(v1,v2,v3,col)
--color(col)
--if(v1[2]>v2[2]) v1,v2=v2,v1
--if(v1[2]>v3[2]) v1,v3=v3,v1
--if(v2[2]>v3[2]) v3,v2=v2,v3
--local l,c,r,t,m,b=v1[1],v2[1],v3[1],flr(v1[2]),flr(v2[2]),v3[2]
--
--local j,v2,v3=(r-l)/(b-t),l,0
--
--while t~=b do
--local i=(c-l)/(m-t)
--if(t<0) t,l,v2,v3=0,l-i*t,v2-j*(t-v3),m
--for t=t,min(m-1,127) do
--rectfill(l,t,v2,t)
--l+=i
--v2+=j
--end
--c,l,t,m,i=r,c,m,b,k
--end
--end

poke(0x5f38,0)
poke(0x5f39,0)
__gfx__
00000000000000000000000000000000000000000077700008888800000000000000000000700000007000000070000070700000070700000777000077770000
000f000000000000000000000000000000700000077f770008777800000000000000000000000000070000000700000007070000707700007077000070770000
00f0f0000777770000770770000777000707770007f0f70088b7c880000000000000000070000000700000007070000070700000770700007707000077770000
000f000007000700070007000007000007000070077f77008b000c80000000000000000000000000000700000707000007070000707000007770000077700000
00e7e0000700070007000700070707000700070077e7e7708d605d80000000000000000000000000000000000000000000000000000000000000000000000000
0e777e00070007000700070007000700700007007e777e708ddddd80000000000000000000000000000000000000000000000000000000000000000000000000
0eeeee00077777007707700000777000077707007eeeee7088888880000000000000000000000000000000000000000000000000000000000000000000000000
00000000000000000000000000000000000070007777777000000000000000000000000000000000000000000000000000000000000000000000000000000000
000002480000288800008888000000000000000000000000000000001f111ff10000000000700070007000700070007070707070070707070777077777777777
00010249011149991111999900000000000000000000000000000000ff10fff00000000000000000070007000700070007070707707770777077707770777077
0012249a12229aaa2222aaaa00000000000000000000000000000000000000000000000070007000700070007070707070707070770777077707770777777777
0123013b13333bbb3333bbbb00000000000000000000000000000000000000000000000000000000000700070707070707070707707070707770777077707770
012401dc2444dccc4444cccc00000000000000000000000000000000000000000000000000700070007000700070007070707070070707070777077777777777
0015015d15555ddd5555dddd00000000000000000000000000000000000000000000000000000000070007000700070007070707707770777077707770777077
15d6248e56668eee6666eeee00000000000000000000000000000000000000000000000070007000700070007070707070707070770777077707770777777777
156724ef6777efff7777ffff00000000000000000000000000000000000000000000000000000000000700070707070707070707707070707770777077707770
0000288e00000248000024880000000000000000686468a473957295719100008a648aa439952995199100000000000000000000000000000000000000000000
0112499a0001024900112499000000000000000063a4a8a473757275000000003aa486a439752975000000000000000000000000000000000000000000000000
122d9aa70012249a012249aa0000000000000000a3a4a864937592750000000036a4866437752775000000000000000000000000000000000000000000000000
133b3bb70013023b013323bb0000000000000000a3646864929591970000000036648a6427951797000000000000000000000000000000000000000000000000
244fdcc7012401dc12441dcc0000000000000000636463a472977197000000003a643aa429971997000000000000000000000000000000000000000000000000
15565dd60015015d015515dd0000000000000000a362a3a27277717700000000366236a229771977000000000000000000000000000000000000000000000000
56678eef0156028e156628ee00000000000000009372937292779177000000003772377227771777000000000000000000000000000000000000000000000000
6777eff7156724ef56774eff00000000000000009395929591977171000000003795279517971971000000000000000000000000000000000000000000000000
000000000000000000000000000000000000000000000000000000000000000086a28662d775e775f777f9910000000000000000000000000000000000000000
00000000000000000000000000000000000000000000000000000000000000008aa28a62d975e975f97100000000000000000000000000000000000000000000
0000000000000000000000000000000000000000000000000000000000000000da648664d995e995000000000000000000000000000000000000000000000000
0000000000000000000000000000000000000000000000000000000000000000d66486a4d795e795000000000000000000000000000000000000000000000000
0000000000000000000000000000000000000000000000000000000000000000d6a48aa4e775f777000000000000000000000000000000000000000000000000
0000000000000000000000000000000000000000000000000000000000000000daa4da64e977f977000000000000000000000000000000000000000000000000
0000000000000000000000000000000000000000000000000000000000000000d6a2d662e997f997000000000000000000000000000000000000000000000000
0000000000000000000000000000000000000000000000000000000000000000d792d792e797f797000000000000000000000000000000000000000000000000
11111111111111888811111111111111000000008bd8c4d800000000000000006682a68297d597e597f779f1a3d863d800000000000000000000000000000000
111111111111118888111111111111110000000044d844d800000000000000006a82aa8299d599e599f1000086d886d800000000000000000000000000000000
111111111111118888111111111111110000000065ee65ee0000000000000000aad4a68479d579e50000000029d829d800000000000000000000000000000000
1111111111111188881111111111111100000000a5ee89ee0000000000000000a6d4668477d577e50000000069d84cd800000000000000000000000000000000
111111111199997777ffff11111111110000000000000000000000000000000066d46a8497e597f7000000004cd8a9d800000000000000000000000000000000
111111111199997777ffff1111111111000000000000000000000000000000006ad4aad499e799f700000000a9d8ccd800000000000000000000000000000000
111111111199997777ffff11111111110000000000000000000000000000000066d2a6d279e779f700000000e9d8ccda00000000000000000000000000000000
111111111199997777ffff11111111110000000000000000000000000000000077d277d277e777f7000000000000000000000000000000000000000000000000
111111aaaa777777777777eeee11111100000000b4e854e80000000000000000000000000000000000000000a4586458a4566458000000006b37ab3765357605
111111aaaa777777777777eeee1111110000000088e888e800000000000000000000000000000000000000008488848884888488000000008887c83548365806
111111aaaa777777777777eeee11111100000000bce85ce80000000000000000000000000000000000000000848844888488448900000000a53765367a050000
111111aaaa777777777777eeee11111100000000000000000000000000000000000000000000000000000000448864b8448964b9000000008885483700000000
1111111111bbbb7777dddd1111111111000000000000000000000000000000000000000000000000000000004488848844898489000000006b357a0500000000
1111111111bbbb7777dddd11111111110000000000000000000000000000000000000000000000000000000084888488848a848a00000000ab369a0600000000
1111111111bbbb7777dddd111111111100000000000000000000000000000000000000000000000000000000c488a4b8c48aa4ba00000000c835b80500000000
1111111111bbbb7777dddd111111111100000000000000000000000000000000000000000000000000000000000000000000000000000000a536960600000000
11111111111111cccc1111111111111100000000b4d854d800000000000000000000000000000000000000000000000000000000000000000000000000000000
11111111111111cccc111111111111110000000088d888d800000000000000000000000000000000000000000000000000000000000000000000000000000000
11111111111111cccc111111111111110000000088d838d800000000000000000000000000000000000000000000000000000000000000000000000000000000
11111111111111cccc111111111111110000000038d86cd800000000000000000000000000000000000000000000000000000000000000000000000000000000
111111111111111111111111111111110000000038d888d800000000000000000000000000000000000000000000000000000000000000000000000000000000
111111111111111111111111111111110000000088d888d800000000000000000000000000000000000000000000000000000000000000000000000000000000
1177771777711777117777111117777100000000d8d8acd800000000000000000000000000000000000000000000000000000000000000000000000000000000
1771771177117711177177111117117100000000a5d865d800000000000000000000000000000000000000000000000000000000000000000000000000000000
17777711771177111771771771777771000000000000000000000000000000000000000000000000000000000000000000000000000000000000000000000000
17711111771177111771771111771171000000000000000000000000000000000000000000000000000000000000000000000000000000000000000000000000
17711117777177771777711111777771000000000000000000000000000000000000000000000000000000000000000000000000000000000000000000000000
11111111111111111111111111111111000000000000000000000000000000000000000000000000000000000000000000000000000000000000000000000000
11116616616666111166661111666611000000000000000000000000000000000000000000000000000000000000000000000000000000000000000000000000
11111616616166111111661111616611000000000000000000000000000000000000000000000000000000000000000000000000000000000000000000000000
11111616616166111166111111616611000000000000000000000000000000000000000000000000000000000000000000000000000000000000000000000000
11111666116666166166661661666611000000000000000000000000000000000000000000000000000000000000000000000000000000000000000000000000
4ac548c546a54685c6a346ab000000000000000088d874d800000000000000000000000000000000000000008488744800000000000000006b37ab3765357605
4a45484546854485c8ad48ad000000000000000055d8bbd800000000000000000000000000000000000000005458b4b900000000000000008887c83548365806
ca45c84546454445c8c348cb00000000000000009cd888d8000000000000000000000000000000000000000094c984890000000000000000a53765367a058886
cac5c8c5c645c445cacd4acd000000000000000094d8b5d80000000000000000000000000000000000000000944ab45a000000000000000088854837888686d6
c8a5c8a5c685c48500000000000000000000000088d888d80000000000000000000000000000000000000000848a848a00000000000000006b357a0586d6a3d6
c6a5c845c445444300000000000000000000000088d85bd80000000000000000000000000000000000000000848a54ba0000000000000000ab369a0663d886d8
c6454845c48b448b0000000000000000000000007cd80000000000000000000000000000000000000000000074cb00000000000000000000c835b80586d84cd9
464548a5c68d468d000000000000000000000000000000000000000000000000000000000000000000000000000000000000000000000000a53696064cd929d9
0000000000000000000000004b835b93c593cb9300000000000000007b838b9300000000000000000000000000000000000000000000000069d94cd900000000
000000000000000000000000458b559bc571cb710000000000000000758b859b00000000000000000000000000000000000000000000000069d969d900000000
0000000000000000000000005593559375737b73000000000000000085938593000000000000000000000000000000000000000000000000a9daa9da00000000
00000000000000000000000065835b9165856b85000000000000000095838b91000000000000000000000000000000000000000000000000ccdae9da00000000
0000000000000000000000006b816b8555715b7100000000000000009b819b85000000000000000000000000000000000000000000000000a9daccda00000000
0000000000000000000000006b857b95458b4b8b00000000000000009b85ab95000000000000000000000000000000000000000000000000e9daa9da00000000
000000000000000000000000658575950000000000000000000000009585a5950000000000000000000000000000000000000000000000000000000000000000
00000000000000000000000075937b93000000000000000000000000a593ab930000000000000000000000000000000000000000000000000000000000000000
00000000000000000000000045834b8355715b71bcd8d7d80000000000000000858a74796567947700000000858a747928a7849f00000000828a717924a7819f
000000000000000000000000559b5b9b458b4b8b8ad88ad80000000000000000947974799477f7270000000094797479849f96870000000091797179819f9287
00000000000000000000000065816b81000000005cd837d800000000000000008c797c99a5678497000000008c797c99e8a7947f0000000089797999e4a7917f
00000000000000000000000075957b950000000037d888d8000000000000000074797c99849787f70000000074797c99947f86770000000071797999917f8277
000000000000000000000000c593cb930000000065d865d8000000000000000084999c9985a794770000000084999c998817747f00000000819999998427717f
000000000000000000000000c571cb710000000082d8a5d8000000000000000094798c79000000000000000094798c7900000000000000009179897900000000
00000000000000000000000075737b7300000000a5d888d800000000000000007479747700000000000000007479747900000000000000007179717900000000
00000000000000000000000065856b8500000000d7d8000000000000000000007477263700000000000000007477768700000000000000007177728700000000
4cc54ac548a54885c8a348a375777b77ab9bab9b0000000000000000000000007b838b93e593eb9300000000000000000000000000000000828a717924a7819f
4c454a4548854685caad4aad75877b87c883eb93000000000000000000000000758b859be571eb710000000000000000000000000000000091797179819f9287
cc45ca4548454645cac34ac3859b8b9be59bfb8100000000000000000000000085938593a573ab73000000000000000000000000000000008a797a99e4a7917f
ccc5cac5c845c645cccd4ccd95879b87f581fb7500000000000000000000000095838b9195859b850000000000000000000000000000000071797a99917f8277
caa5caa5c885c685000000009885ab97f57500000000000000000000000000009b819b8585718b710000000000000000000000000000000081999a998427717f
c8a5ca45c6454643000000009885a591000000000000000000000000000000009b85ab95758b7b8b0000000000000000000000000000000091798a7900000000
c8454a45c6834683000000009587e593000000000000000000000000000000009585a59500000000000000000000000000000000000000007179717900000000
48454aa5c88d488d00000000c883a59300000000000000000000000000000000a593ab9300000000000000000000000000000000000000007177728700000000
ccc5cac5c843caa54845468574777a77aa9baa9b84d856d800000000848c829c874c862c000000008351649199b179b000000000000000000000000000000000
4cc54ac5ca454aa54645c64374877a87c783ea9388d85ad800000000727c927d874c874c00000000a49187c187c187c100000000000000000000000000000000
4a45cac34a4548a500000000849b8a9be49bfa818cd88cd800000000848c927c896c8c67000000004781649179b077b000000000000000000000000000000000
ca43ccc54845c8430000000094879a87f481fa7588d8bad800000000829c848c8c6c8d4c000000004781846169af478000000000000000000000000000000000
cc454cc54885c885000000009785aa97f4750000b6d8b6d800000000848c848c7e6c9e6d000000008741c7815980696000000000000000000000000000000000
4c454a454685c685000000009785a4910000000088d884d800000000867c87478c6c8d4c00000000846184616960478000000000000000000000000000000000
4aa5caa5c643c885000000009487e493000000000000000000000000874c862c8c6c8c6c00000000c781a4916960874000000000000000000000000000000000
48a5c8a5c845488500000000c783a493000000000000000000000000782c982d8b8c8ca70000000087c187c1a960c78000000000000000000000000000000000
4cc54ac548a54885c8a348ab000000000000000000000000000000008cac8eac87cc87cc00000000b98097b08a61b9810000000000000000000000001111f111
4c454a4548854685caad4aad000000000000000000000000000000007dcc9dcd869c848700000000a9a099bf8ab199b100000000000000000000000011f1f1f1
cc45ca4548454645cac34acb000000000000000000000000000000008cac8eac000000000000000099b097b079b10000000000000000000000000000fff1f111
ccc5cac5c845c645cccd4ccd000000000000000000000000000000008cac8cac000000000000000087c079b000000000000000000000000000000000ff111111
caa5caa5c885c685000000000000000000000000000000000000000089ac87c7000000000000000079b079b1000000000000000000000000000000001f1111f1
c8a5ca45c6454643000000000000000000000000000000000000000087cc88ec00000000000000008ab15981000000000000000000000000000000001ff1fff1
c8454a45c68b468b000000000000000000000000000000000000000076ec96ed00000000000000008a616961000000000000000000000000000000001f11ff11
48454aa5c88d488d000000000000000000000000000000000000000087cc88ec0000000000000000a961a9610000000000000000000000000000000000000000
d8deb86e586d586dd8deb86e586e586d0000000044d836d800000000f883e493f883f7430000000073787398979f957fb97eb99e9d9c9d7c838a678a278a678a
8a8ec49e8a8d28de8a8ec49f8a8d28de0000000056d848d80000000018832493188317430000000093789398977fb57fbb9d999d9b7c7d7ca78aa78a678a838a
c49da67d00000000c49da67d000000000000000048d84ad8000000002471116419411a140000000095987398b77fb79f9b9d997d7b7c7b9ce78aba8aa78aa78a
8a8da05e000000008a8ea05f000000000000000069d86bd800000000e479f169f949fa190000000075987378d77ed79e9b7db97d5b7b5b9bba8aba8aa78ae78a
a05d845d00000000a05d845d00000000000000006bd88cd800000000f1a91169f6191a190000000075789378d99eb79ebb7dbb9d599b7b9bce8a8c8aba8aba8a
8a8d605e000000008a8e605f00000000000000008ad8abd80000000011a92494161917440000000095789598b99eb77e9b7d9b9d799b7b7b8c8a8c8aba8ace8a
667d667d00000000667e667d0000000000000000abd8dbd800000000f1a9e499f619f74900000000b57fb59fb97ed77e9d9c7b9c797b5b7b4e8a5a8a8c8a8c8a
8a8d449e000000008a8d449f0000000000000000c9d8000000000000e479f883f949f88300000000b79f959fd97ed99e7d9c7d7c597b599b5a8a5a8a8c8a4e8a
886b457b8f834d830000000000000000000000000000000000000000f883fc73f883f9c300000000397a399a7799577979779b77957700005a8a5a8a00000000
8d8b88ab5e838f83000000000000000000000000000000000000000018831c73188319c300000000379a599a777955797b779b9700000000678a278a00000000
c59b8d8b8f83cc8b00000000000000000000000000000000000000001c911fa417c116f400000000579a597a757975997b97999700000000678a000000000000
887b838bbe8b8f8b0000000000000000000000000000000000000000fc99ffa9f7c9f6f900000000577a397a9597779779977797000000000000000000000000
4bbb889b8f837b830000000000000000000000000000000000000000ff691fa9faf916f900000000377a379a9797999759975797000000000000000000000000
838bcb5b6b83888b00000000000000000000000000000000000000001f691c741af919c400000000577a579ab797b99759775777000000000000000000000000
888b888b6b837b830000000000000000000000000000000000000000ff69fc79faf9f9c90000000055795599b777b97779777777000000000000000000000000
dacb384b8f8300000000000000000000000000000000000000000000fc99f883f7c9000000000000759957999777997797777577000000000000000000000000
__gff__
0000000000000000000000000000000000000000000000000000000000000000000000000000000000000000000000000000000000000000000000000000000000000000000000000000000000000000000000000000000000000000000000000000000000000000000000000000000000000000000000000000000000000000
000000000000000000000000000000000000000000000000000000000000000000000000000000000000000000000000000000000000000000000000000000000000000000000000000000000000000000000000000000000000000000000000000000000000000000000000000000000000000001b800000000000000000000
__map__
4040404040404040404040404040404040414243404142434041424340414243000000000000000000000000000000000000000000000000000000000000000000000000000000000000000000000000000000000000000000000000000000000000000000000000000000000000000000000000000000000000000000000000
4040404040404040404040404040404050515253505152535051525350515253000000000000000000000000000000000000000000000000000000000000000000000000000000000000000000000000000000000000000000000000000000000000000000000000000000000000000000000000000000000000000000000000
4040404040404040404040404040404060616263606162636061626360616263000000000000000000000000000000000000000000000000000000000000000000000000000000000000000000000000000000000000000000000000000000000000000000000000000000000000000000000000000000000000000000000000
4040404040404040404040404040404070717273707172737071727370717273000000000000000000000000000000000000000000000000000000000000000000000000000000000000000000000000000000000000000000000000000000000000000000000000000000000000000000000000000000000000000000000000
4040404040404040404040404040404040414243404142434041424340414243000000000000000000000000000000000000000000000000000000000000000000000000000000000000000000000000000000000000000000000000000000000000000000000000000000000000000000000000000000000000000000000000
4040404040404040404040404040404050515253505152535051525350515253000000000000000000000000000000000000000000000000000000000000000000000000000000000000000000000000000000000000000000000000000000000000000000000000000000000000000000000000000000000000000000000000
4040404040404041424340404040404060616263606162636061626360616263000000000000000000000000000000000000000000000000000000000000000000000000000000000000000000000000000000000000000000000000000000000000000000000000000000000000000000000000000000000000000000000000
4040404040405051525340404040404070717273707172737071727370717273000000000000000000000000000000000000000000000000000000000000000000000000000000000000000000000000000000000000000000000000000000000000000000000000000000000000000000000000000000000000000000000000
4040404040406061626340404040404040414243404142434041424340414243000000000000000000000000000000000000000000000000000000000000000000000000000000000000000000000000000000000000000000000000000000000000000000000000000000000000000000000000000000000000000000000000
4040404040407071727340404040404050515253505152535051525350515253000000000000000000000000000000000000000000000000000000000000000000000000000000000000000000000000000000000000000000000000000000000000000000000000000000000000000000000000000000000000000000000000
4040404040404040404040404040404060616263606162636061626360616263000000000000000000000000000000000000000000000000000000000000000000000000000000000000000000000000000000000000000000000000000000000000000000000000000000000000000000000000000000000000000000000000
4040404040404040404040404040404070717273707172737071727370717273000000000000000000000000000000000000000000000000000000000000000000000000000000000000000000000000000000000000000000000000000000000000000000000000000000000000000000000000000000000000000000000000
4040404040404040404040404040404040414243404142434041424340414243000000000000000000000000000000000000000000000000000000000000000000000000000000000000000000000000000000000000000000000000000000000000000000000000000000000000000000000000000000000000000000000000
4040404040404040404040404040404050515253505152535051525350515253000000000000000000000000000000000000000000000000000000000000000000000000000000000000000000000000000000000000000000000000000000000000000000000000000000000000000000000000000000000000000000000000
4040404040404040404040404040404060616263606162636061626360616263000000000000000000000000000000000000000000000000000000000000000000000000000000000000000000000000000000000000000000000000000000000000000000000000000000000000000000000000000000000000000000000000
4040404040404040404040404040404070717273707172737071727370717273000000000000000000000000000000000000000000000000000000000000000000000000000000000000000000000000000000000000000000000000000000000000000000000000000000000000000000000000000000000000000000000000
